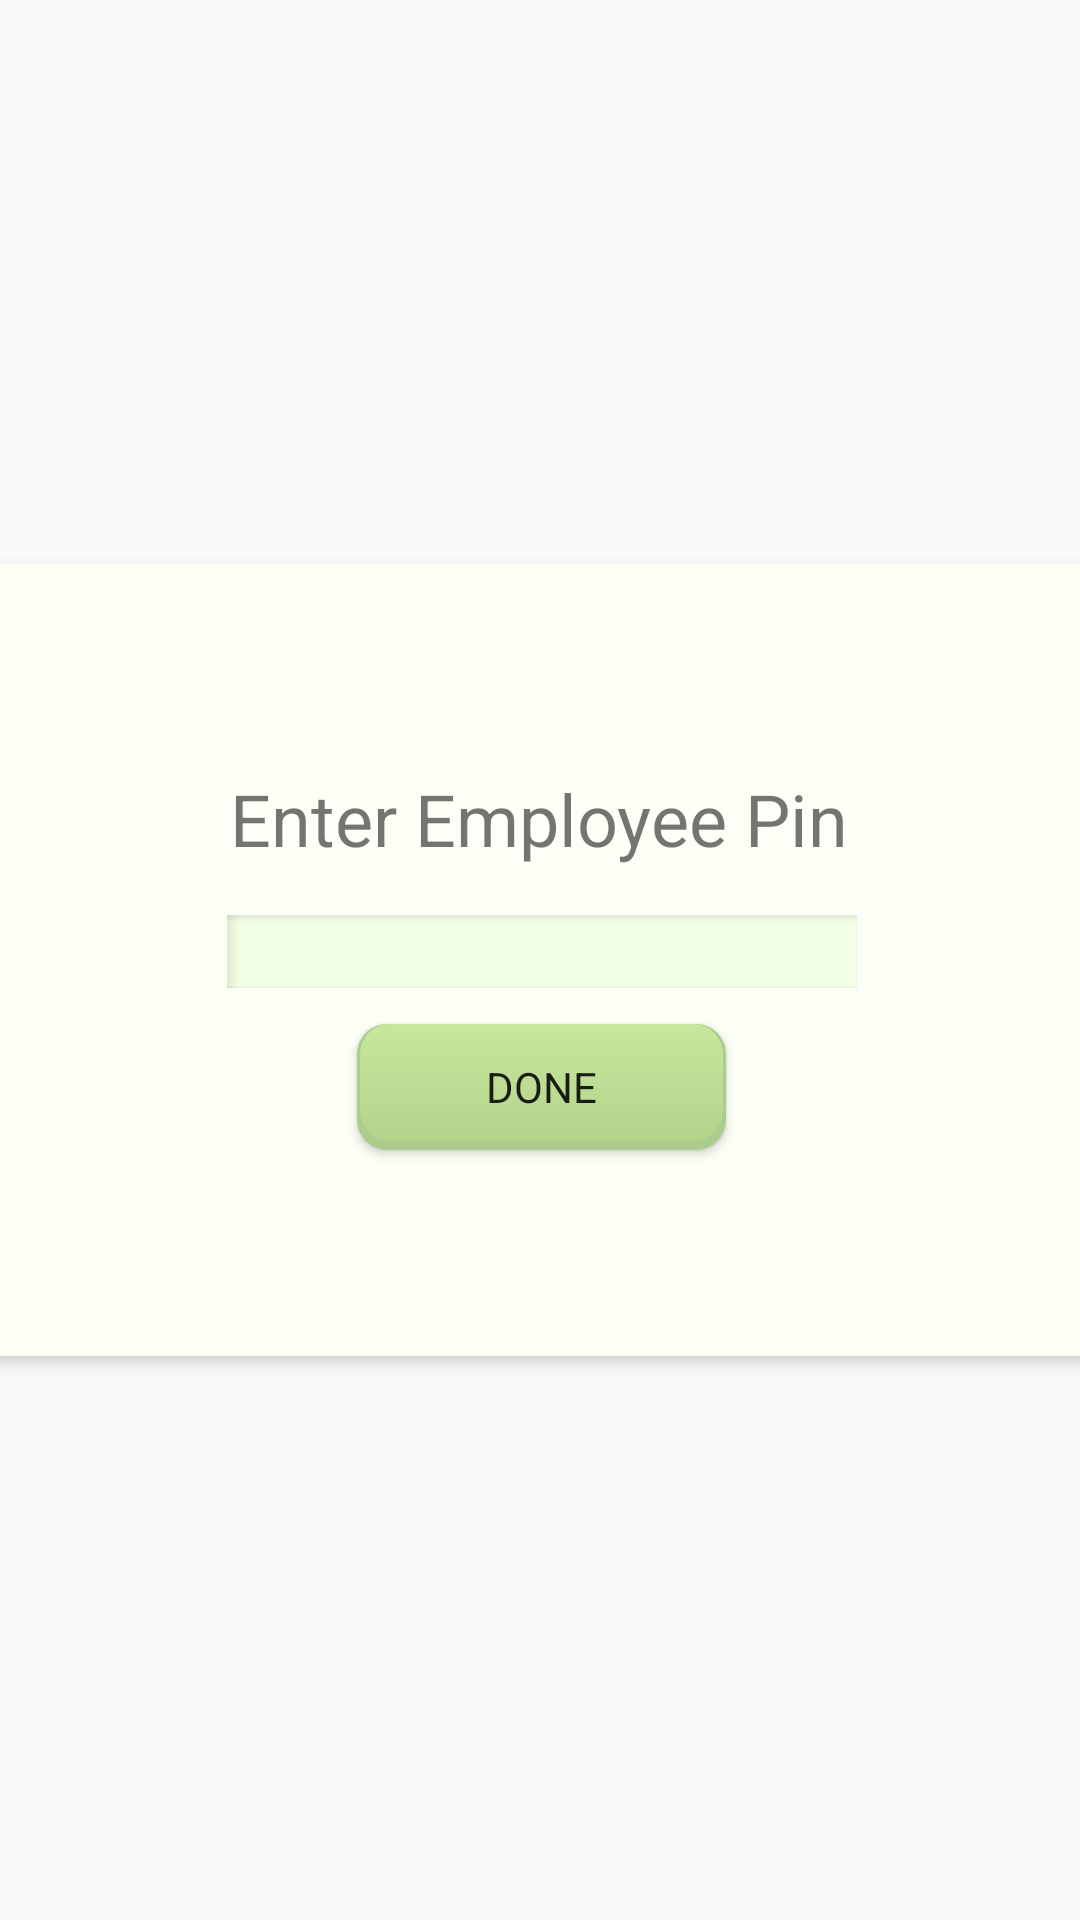

Reconstruct the res/layout file that produces this screen, plus the resources it refers to.
<!-- AndroidManifest.xml: application theme AppTheme -->
<!-- res/layout/fragment_employee_pin.xml -->
<androidx.constraintlayout.widget.ConstraintLayout xmlns:android="http://schemas.android.com/apk/res/android"
    xmlns:app="http://schemas.android.com/apk/res-auto"
    xmlns:tools="http://schemas.android.com/tools"
    android:layout_width="match_parent"
    android:layout_height="match_parent"
    tools:context="ca.payguard.EmployeePinFragment">

    <androidx.constraintlayout.widget.ConstraintLayout
        android:layout_width="495dp"
        android:layout_height="264dp"
        android:background="@drawable/bckg_rectangle_light"
        android:clickable="true"
        android:elevation="3dp"
        app:layout_constraintBottom_toBottomOf="parent"
        app:layout_constraintEnd_toEndOf="parent"
        app:layout_constraintStart_toStartOf="parent"
        app:layout_constraintTop_toTopOf="parent">

        <TextView
            android:id="@+id/tv_serverPin"
            android:layout_width="wrap_content"
            android:layout_height="wrap_content"
            android:text="Enter Employee Pin"
            android:textSize="24sp"
            app:layout_constraintBottom_toBottomOf="parent"
            app:layout_constraintEnd_toEndOf="parent"
            app:layout_constraintHorizontal_bias="0.498"
            app:layout_constraintStart_toStartOf="parent"
            app:layout_constraintTop_toTopOf="parent"
            app:layout_constraintVertical_bias="0.296" />

        <EditText
            android:id="@+id/et_pin"
            android:layout_width="wrap_content"
            android:layout_height="wrap_content"
            android:layout_marginTop="16dp"
            android:ems="10"
            android:inputType="numberPassword"
            app:layout_constraintEnd_toEndOf="parent"
            app:layout_constraintStart_toStartOf="parent"
            app:layout_constraintTop_toBottomOf="@+id/tv_serverPin" />

        <Button
            android:id="@+id/btn_pinSubmit"
            android:layout_width="123dp"
            android:layout_height="42dp"
            android:layout_marginTop="12dp"
            android:text="@string/done"
            app:layout_constraintEnd_toEndOf="parent"
            app:layout_constraintStart_toStartOf="parent"
            app:layout_constraintTop_toBottomOf="@+id/et_pin" />

    </androidx.constraintlayout.widget.ConstraintLayout>
</androidx.constraintlayout.widget.ConstraintLayout>
<!-- resources referenced by this layout -->
<resources>
  <!-- drawable bckg_rectangle_light (drawable-v24) -->
  <?xml version="1.0" encoding="utf-8"?>
  <selector xmlns:android="http://schemas.android.com/apk/res/android">
      <item>
          <shape
              android:shape="rectangle"
              android:layout_width="199dp"
              android:layout_height="268dp">
              <corners android:radius="34dp" />
              <solid android:color="@color/colorBackground" />
  
          </shape>
      </item>
  </selector>
  <string name="done">Done</string>
  <style name="AppTheme" parent="Theme.AppCompat.Light.NoActionBar">
          
          <item name="colorPrimary">@color/green</item>
          <item name="colorPrimaryDark">@color/darkGreen</item>
          <item name="colorAccent">@color/brightGreen</item>
          <item name="background">@color/colorBackground</item>
          <item name="fontFamily">@font/muli_regular</item>
          <item name="buttonStyle">@style/ButtonStyle</item>
          <item name="editTextStyle">@style/InputStyle</item>
      </style>
  <color name="colorBackground">#FBFFF5</color>
  <color name="green">#80A653</color>
  <color name="darkGreen">#45592D</color>
  <color name="brightGreen">#CBDFB3</color>
  <style name="ButtonStyle" parent="Widget.AppCompat.Button">
          <item name="android:background">@drawable/button</item>
      </style>
  <style name="InputStyle" parent="Widget.AppCompat.EditText">
          <item name="android:background">@drawable/input</item>
          <item name="android:paddingLeft">5dp</item>
      </style>
  <!-- drawable button (drawable) -->
  <?xml version="1.0" encoding="utf-8"?>
  <layer-list xmlns:android="http://schemas.android.com/apk/res/android">
      <item>
          <shape
              android:shape="rectangle">
              <solid android:color="@color/buttonAccent" />
              <corners android:radius="10dp"/>
          </shape>
      </item>
      <item android:right="1dp" android:left="1dp" android:bottom="3dp">
          <shape
              android:shape="rectangle">
              <gradient android:startColor="@color/buttonGradientStart"
                  android:endColor="@color/buttonGradientEnd"
                  android:angle="270"/>
              <corners android:radius="10dp"/>
          </shape>
      </item>
  </layer-list>
  <color name="buttonAccent">#ACCC8D</color>
  <color name="buttonGradientStart">#C6E89D</color>
  <color name="buttonGradientEnd">#B3D38A</color>
  <color name="colorInput">#F3FFE5</color>
</resources>
